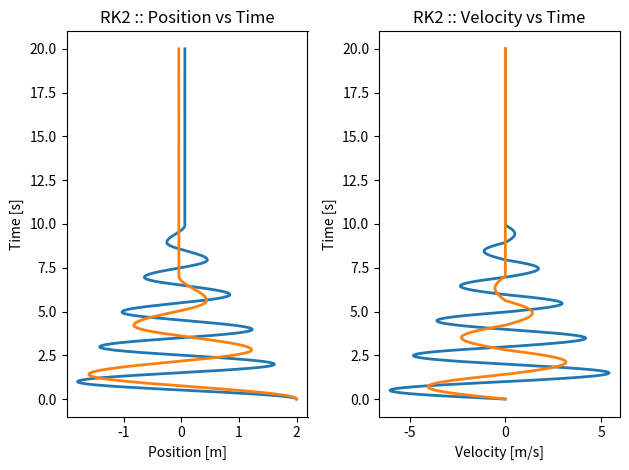
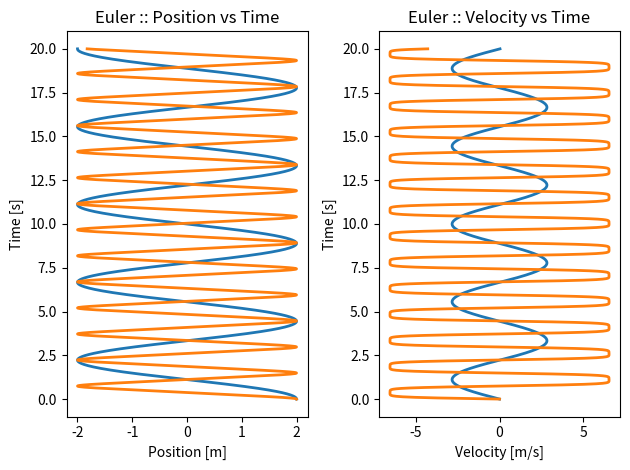

Here is the Python script that generated these plots, in order:
# -*- coding: utf-8 -*-
"""
Anharmonic Oscillations with an RK2 Method

Created on Wed Oct 23 10:18:14 2019

@author: gafeiden
"""
import numpy as np
import matplotlib.pyplot as plt

def frictionForce(m, v, mu_s = 0.0, mu_k = 0.0, turning=False):
    """ Calculate force from static and kinetic friction """
    # local acceleration due to gravity
    g = 9.81   # [m/s**2]
    
    # force from kinetic friction [N]
    if turning:
        f_static  = -mu_s * m * g
        f_kinetic = 0.0 
    else:
        f_static  = 0.0 
        f_kinetic = -mu_k * m * g * v / abs(v + 1.0e-16)
    
    return np.array([f_static, f_kinetic])

def springForce(k, x, p):
    """ Calculate the spring force """
    return -k*x**(p - 1)

def rk2Solve(m, x0, v0, k=1.0, p=2, dt=1.0e-2):
    """ Solve the anharmonic oscillator using RK2 """
    v_list = [v0]
    x_list = [x0]
    
    t = 0.0  # initial time [s]
    t_list = [t]
    turning = True
    for i in range(int(20/dt)):
        t += dt
        
        F_friction = frictionForce(m, v0, mu_s = 0.1, mu_k = 0.1, turning=turning)
        F_spring   = springForce(k, x0, p)
        
        # determine velocity at the mid-point
        if turning:
            # check whether spring force will overcome static friction
            stuck = (abs(F_spring) <= abs(F_friction[0]))
            if stuck:
                v12 = 0.0
            else:
                v12 = v0 + dt*F_spring/2.0/m + dt*F_friction[0]/2.0/m
        else:
            stuck = False
            v12 = v0 + dt*F_spring/2.0/m + dt*F_friction[1]/2.0/m
        
        # position at the mid-point
        x12 = x0 + dt*v0/2.0
        
        # calculate whether the mass is at a turning point
        turning = (v0/(v12 + 1.0e-16) < 0.0)
        
        # compute forces on the mass
        F_friction = frictionForce(m, v12, mu_s = 0.1, mu_k = 0.1, turning=turning)
        F_spring   = springForce(k, x12, p)
        
        if turning:
            stuck = (abs(F_spring) <= abs(F_friction[0]))
            if stuck:
                v0 = 0.0
                #break
            else:
                v0 += dt*F_spring + dt*F_friction[0]/m
        else:
            stuck = False
            v0 += dt*F_spring + dt*F_friction[1]/m
        x0 += dt*v12
    
        v_list.append(v0)
        x_list.append(x0)
        t_list.append(t)
        
    t_list = np.array(t_list)
    x_list = np.array(x_list)
    v_list = np.array(v_list)
    
    solution = np.column_stack((t_list, x_list))
    solution = np.column_stack((solution, v_list))
    
    return solution

def eulerSolve(m, x0, v0, k=1.0, p=2, dt=1.0e-2):
    """ Solve the anharmonic oscillator using Euler's method """
    v_list = [v0]
    x_list = [x0]
    
    t = 0.0  # initial time [s]
    t_list = [t]
    for i in range(int(20/dt)):
        t  += dt
        v0 += dt/m * springForce(k, x0, p)
        x0 += v0*dt
        
        v_list.append(v0)
        x_list.append(x0)
        t_list.append(t)
        
    t_list = np.array(t_list)
    x_list = np.array(x_list)
    v_list = np.array(v_list)
    
    solution = np.column_stack((t_list, x_list))
    solution = np.column_stack((solution, v_list))
    
    return solution

# initial conditions of mass
m  = 5.0  # object's mass [kg]
v0 = 0.0  # object's initial x velocity [m/s]
x0 = 2.0  # object's initial position [m]

# spring constant
k = 10.0   # 

dt = 1.0e-3  # time step [s]

p02_rk = rk2Solve(m, x0, v0, k=k, p=2,  dt=dt)
p03_rk = rk2Solve(m, x0, v0, k=5.0, p=2,  dt=dt)
#p06_rk = rk2Solve(m, x0, v0, k=k, p=6,  dt=dt)
#p10_rk = rk2Solve(m, x0, v0, k=k, p=10, dt=dt)

p02_em = eulerSolve(m, x0, v0, k=k, p=2,  dt=dt)
p06_em = eulerSolve(m, x0, v0, k=k, p=6,  dt=dt)
#p10_em = eulerSolve(m, x0, v0, k=k, p=10, dt=dt)


fig, ax = plt.subplots(1, 2)
# Position vs Time, RK2
ax[0].plot(p02_rk[:,1], p02_rk[:,0], '-', lw=2)
ax[0].plot(p03_rk[:,1], p03_rk[:,0], '-', lw=2)
#ax[0].plot(p06_rk[:,1], p06_rk[:,0], '-', lw=2)
#ax[0].plot(p10_rk[:,1], p10_rk[:,0], '-', lw=2)
ax[0].set_title("RK2 :: Position vs Time")
ax[0].set_xlabel("Position [m]")
ax[0].set_ylabel("Time [s]") 

# Velocity vs Time, RK2
ax[1].plot(p02_rk[:,2], p02_rk[:,0], '-', lw=2)
ax[1].plot(p03_rk[:,2], p03_rk[:,0], '-', lw=2)
#ax[1].plot(p06_rk[:,2], p06_rk[:,0], '-', lw=2)
#ax[1].plot(p10_rk[:,2], p10_rk[:,0], '-', lw=2)
ax[1].set_title("RK2 :: Velocity vs Time")
ax[1].set_xlabel("Velocity [m/s]")
ax[1].set_ylabel("Time [s]") 

fig.tight_layout()
plt.show()


fig, ax = plt.subplots(1, 2)

# Position vs Time, Euler
ax[0].plot(p02_em[:,1], p02_em[:,0], '-', lw=2)
ax[0].plot(p06_em[:,1], p06_em[:,0], '-', lw=2)
#ax[0].plot(p10_em[:,1], p10_em[:,0], '-', lw=2)
ax[0].set_title("Euler :: Position vs Time")
ax[0].set_xlabel("Position [m]")
ax[0].set_ylabel("Time [s]") 

# Velocity vs Time, Euler
ax[1].plot(p02_em[:,2], p02_em[:,0], '-', lw=2)
ax[1].plot(p06_em[:,2], p06_em[:,0], '-', lw=2)
#ax[1].plot(p10_em[:,2], p10_em[:,0], '-', lw=2)
ax[1].set_title("Euler :: Velocity vs Time")
ax[1].set_xlabel("Velocity [m/s]")
ax[1].set_ylabel("Time [s]") 

fig.tight_layout()

plt.show()
